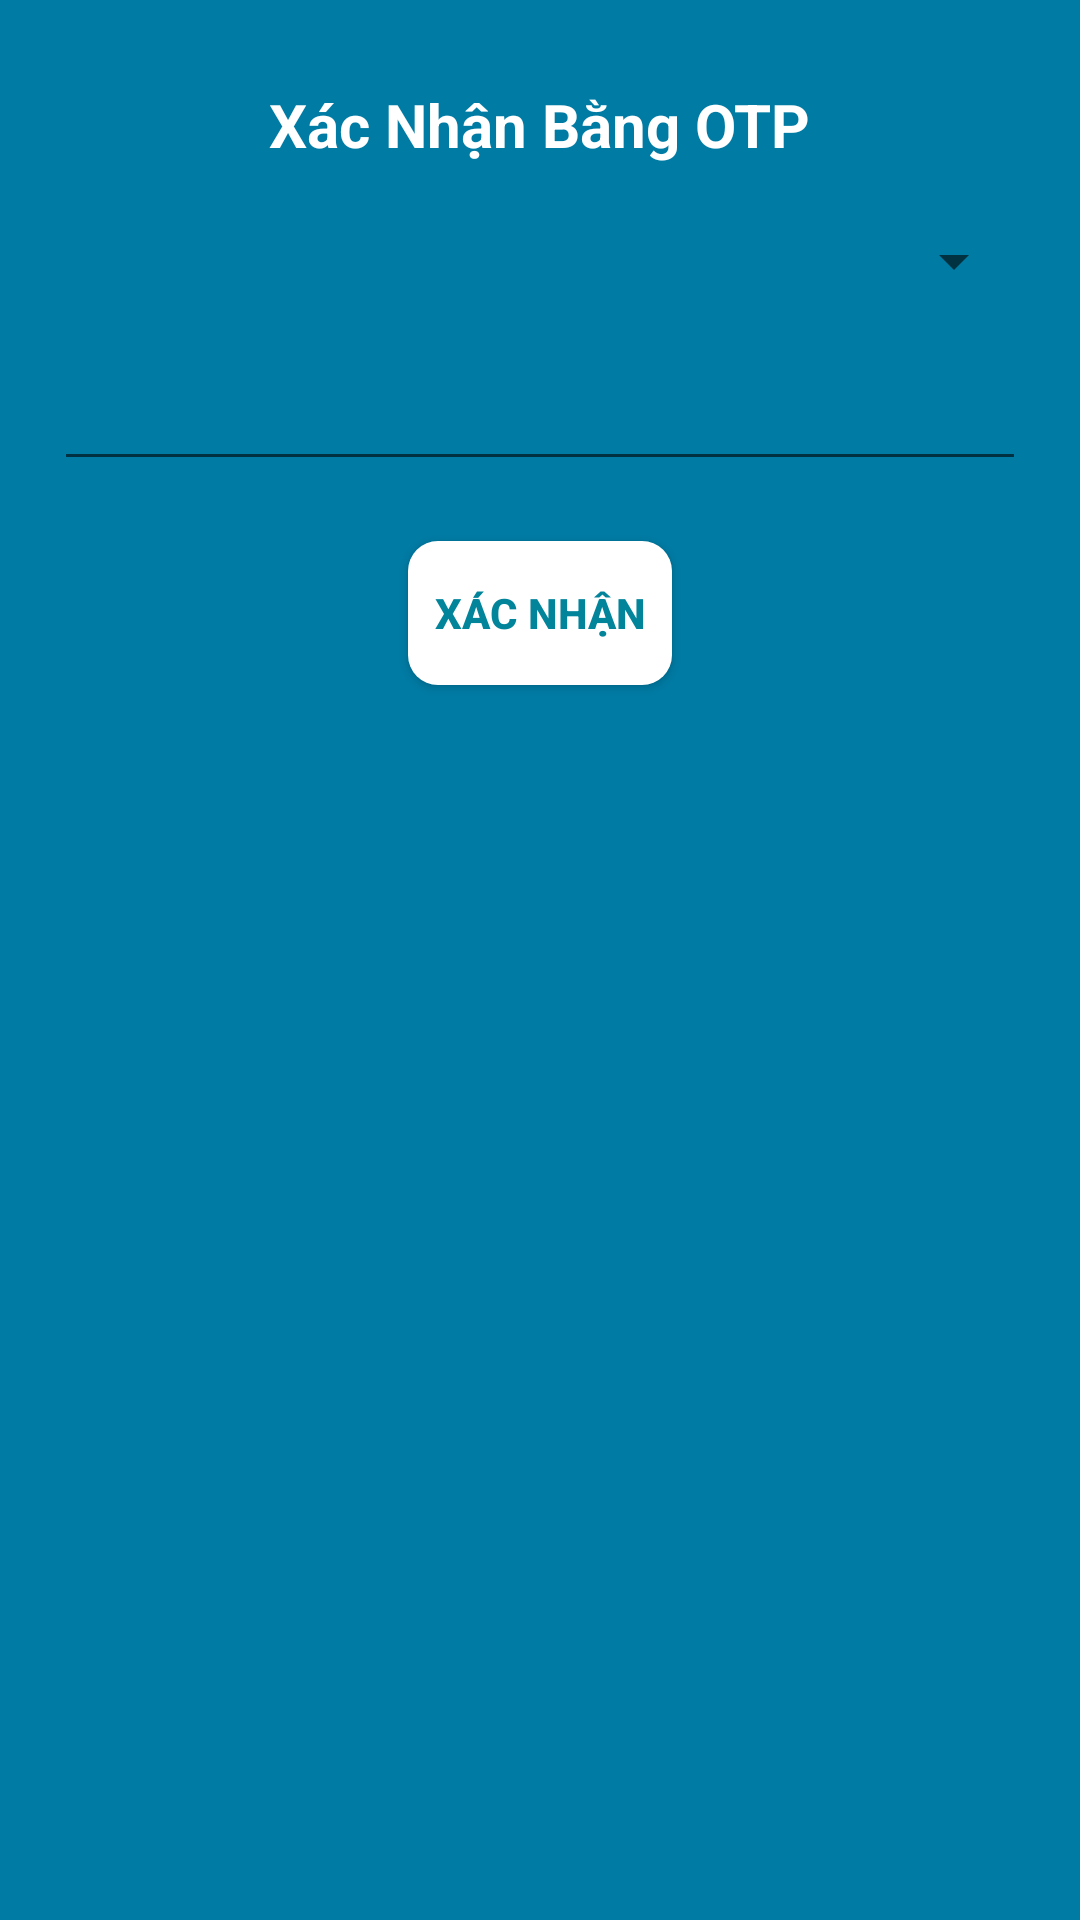

Here is an Android app screen rendered from its layout file. Give the layout XML and the strings, colors and styles it references.
<!-- AndroidManifest.xml: application theme AppTheme -->
<!-- res/layout/activity_forgot_pass2.xml -->
<?xml version="1.0" encoding="utf-8"?>
<androidx.constraintlayout.widget.ConstraintLayout xmlns:android="http://schemas.android.com/apk/res/android"
    xmlns:app="http://schemas.android.com/apk/res-auto"
    xmlns:tools="http://schemas.android.com/tools"
    android:orientation="vertical"
    android:layout_width="match_parent"
    android:layout_height="match_parent"
    android:background="@color/backgrounđangki"
    android:padding="8dp"
    >


    <TextView
        android:id="@+id/QuenMK_title"
        android:layout_width="wrap_content"
        android:layout_height="wrap_content"
        android:text="Xác Nhận Bằng OTP"
        android:textStyle="bold"
        android:textSize="20dp"
        android:textColor="@color/textwhile"
        android:layout_marginTop="20dp"
        app:layout_constraintEnd_toEndOf="parent"
        app:layout_constraintStart_toStartOf="parent"
        app:layout_constraintTop_toTopOf="parent" />

    <Spinner
        android:id="@+id/QuenMK_spinner1"
        style="@style/spinner_style_creat"
        android:layout_width="match_parent"
        android:layout_height="wrap_content"
        android:layout_marginTop="20dp"
        android:layout_marginLeft="10dp"
        android:layout_marginRight="10dp"
        android:outlineAmbientShadowColor="#00000000"
        android:spinnerMode="dropdown"
        android:textAlignment="center"
        android:textSize="14dp"
        android:textColor="@color/textwhile"
        app:layout_constraintStart_toStartOf="parent"
        app:layout_constraintTop_toBottomOf="@+id/QuenMK_title"/>

    <EditText
        android:id="@+id/QuenMK_Email"
        android:layout_width="match_parent"
        android:layout_height="wrap_content"
        android:layout_marginTop="20dp"
        android:layout_marginLeft="10dp"
        android:layout_marginRight="10dp"
        android:textColor="@color/textwhile"
        app:layout_constraintTop_toBottomOf="@+id/QuenMK_spinner1" />

    <Button
        android:id="@+id/QuenMK_Send"
        android:layout_width="wrap_content"
        android:layout_height="wrap_content"
        android:background="@drawable/button_stye"
        android:text="Xác Nhận"
        android:layout_marginTop="20dp"
        android:textColor="@color/textBlu"
        android:textStyle="bold"
        app:layout_constraintEnd_toEndOf="parent"
        app:layout_constraintStart_toStartOf="parent"
        app:layout_constraintTop_toBottomOf="@+id/QuenMK_Email" />

</androidx.constraintlayout.widget.ConstraintLayout>
<!-- resources referenced by this layout -->
<resources>
  <color name="textBlu">#02849B</color>
  <color name="textwhile">#ffffff</color>
  <!-- drawable button_stye (drawable) -->
  <?xml version="1.0" encoding="utf-8"?>
  <shape   xmlns:android="http://schemas.android.com/apk/res/android"
      android:shape="rectangle">
      <corners android:radius="10dp"/>
      <solid android:color="@color/ButtonDN_DK"></solid>
  
  </shape>
  <style name="spinner_style_creat">
          <item name="android:paddingLeft">10dp</item>
          <item name="android:paddingRight">10dp</item>
          <item name="android:dropDownWidth">280dp</item>
          <item name="android:showDividers">none</item>
          <item name="android:dividerHeight">0dp</item>
  
          <item name="android:popupBackground">@color/backgrounđangki</item>
          <item name="android:dropDownHeight">70dp</item>
          <item name="android:scrollbarAlwaysDrawVerticalTrack">true</item>
          <item name="android:dropDownSelector">@android:color/white</item>
      </style>
  <style name="AppTheme" parent="Theme.AppCompat.Light.NoActionBar">
  
          
  
  
          <item name="colorPrimary">#003C44</item>
  
          <item name="colorPrimaryDark">#014F5C</item>
  
          <item name="colorAccent">@color/colorAccent</item>
  
          <item name="colorButtonNormal">#017586</item>
  
      </style>
  <color name="ButtonDN_DK">#FFFFFF</color>
  <color name="colorAccent">#D81B60</color>
</resources>
